Run: headless pygame with SDL's dummy video driver; simulated clock (each Clock.tick advances the game by its frame time, no real sleeping); random seed 0; keys injected as events and as key.get_pressed() state; mouse plan: one left click at the window centre at the start of phase 2, then a move to the lower-right quarter at the start of phase 3.
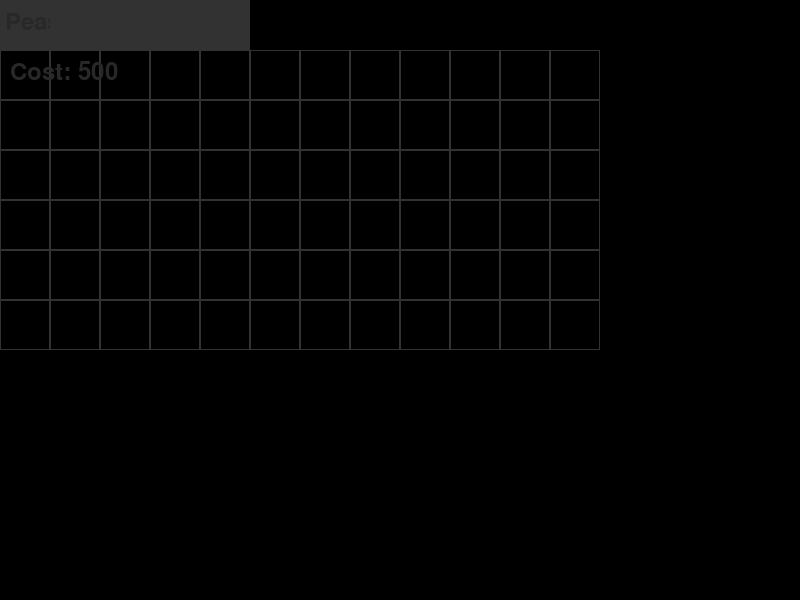
Frame 1 of 4 · flips 1–60 · no input
Frame 2 of 4 · flips 61–180 · clicked the window centre · tapped SPACE, RETURN · held RIGHT (→), D · screen unchanged from frame 1, image omitted
Frame 3 of 4 · flips 181–300 · moved the mouse to the lower-right quarter · held DOWN (↓), S · screen unchanged from frame 2, image omitted
Frame 4 of 4 · flips 301–420 · held LEFT (←), A, UP (↑), W · screen unchanged from frame 3, image omitted

The pygame program that drew these frames:

import pygame
import random

# 初始化 Pygame
pygame.init()

# 设置屏幕大小
screen = pygame.display.set_mode((800, 600))

# 定义颜色
WHITE = (40, 40, 40)
GREEN = (0, 27, 0)
RED = (40, 0, 0)
BLACK = (0, 0, 0)
DARK_GRAY = (50, 50, 50)
HIGHLIGHT = (100, 100, 100)

# 定义字体
font = pygame.font.SysFont(None, 36)
large_font = pygame.font.SysFont(None, 75)

# 定义网格大小
GRID_SIZE = 50
GRID_WIDTH = 12  # 网格列数
GRID_HEIGHT = 6  # 网格行数
PLANT_BAR_HEIGHT = 50  # 植物栏高度

# 初始费用
cost = 500
last_cost_update = pygame.time.get_ticks()

# 僵尸生成逻辑
zombie_death_count = 0
last_zombie_spawn_time = pygame.time.get_ticks()
phase = 1
zombie_spawn_interval_phase1 = 10000  # 一阶段：每10秒生成一个僵尸
zombie_spawn_interval_phase2 = 5000   # 二阶段：每5秒生成一个僵尸

# 当前选择的植物
selected_plant = None

# 植物类
class Plant(pygame.sprite.Sprite):
    def __init__(self, x, y):
        super().__init__()
        self.image = pygame.Surface((GRID_SIZE - 4, GRID_SIZE - 4))  # 减小植物大小以增加间距
        self.image.fill(GREEN)
        self.rect = self.image.get_rect()
        self.rect.topleft = (x + 2, y + 2)  # 调整位置以保持居中
        self.last_shot_time = pygame.time.get_ticks()
        self.health = 100  # 植物的生命值
    
    def update(self):
        # 每秒发射一颗子弹
        current_time = pygame.time.get_ticks()
        if current_time - self.last_shot_time > 1000:
            bullet = Bullet(self.rect.right, self.rect.centery)
            bullets.add(bullet)
            self.last_shot_time = current_time
    
    def take_damage(self, damage):
        self.health -= damage
        if self.health <= 0:
            self.kill()

# 子弹类
class Bullet(pygame.sprite.Sprite):
    def __init__(self, x, y):
        super().__init__()
        self.image = pygame.Surface((10, 10))
        self.image.fill(RED)
        self.rect = self.image.get_rect()
        self.rect.center = (x, y)
    
    def update(self):
        self.rect.x += 5
        if self.rect.left > 800:
            self.kill()

# 僵尸类
class Zombie(pygame.sprite.Sprite):
    def __init__(self, x, y, speed=1):  # 增加一个speed参数，默认值为1
        super().__init__()
        self.image = pygame.Surface((GRID_SIZE, GRID_SIZE))
        self.image.fill(WHITE)
        self.rect = self.image.get_rect()
        self.rect.topleft = (x, y)
        self.speed = speed  # 设置僵尸的速度
        self.health = 100  # 僵尸的生命值
        self.attacking = False
        self.last_attack_time = pygame.time.get_ticks()
    
    def update(self):
        if not self.attacking:
            self.rect.x -= self.speed
        if self.rect.right < 0:
            global running
            running = False
        if self.rect.right < 0:
            self.kill()
    
    def take_damage(self, damage):
        self.health -= damage
        if self.health <= 0:
            global zombie_death_count
            zombie_death_count += 1
            self.kill()
    
    def attack(self, plant):
        current_time = pygame.time.get_ticks()
        if current_time - self.last_attack_time > 500:  # 每秒攻击2次
            plant.take_damage(20)
            self.last_attack_time = current_time

# 创建植物组
plants = pygame.sprite.Group()

# 创建僵尸组
zombies = pygame.sprite.Group()

# 创建子弹组
bullets = pygame.sprite.Group()

# 主循环
running = True
clock = pygame.time.Clock()

while running:
    for event in pygame.event.get():
        if event.type == pygame.QUIT:
            running = False
        elif event.type == pygame.MOUSEBUTTONDOWN:
            # 获取鼠标点击位置
            mouse_x, mouse_y = event.pos
            if mouse_y < PLANT_BAR_HEIGHT:
                # 点击植物栏
                if selected_plant == 'Peashooter':
                    selected_plant = None
                else:
                    selected_plant = 'Peashooter'
            elif event.button == 3:  # 右键单击
                selected_plant = None
            else:
                # 计算点击的网格坐标
                grid_x = (mouse_x // GRID_SIZE) * GRID_SIZE
                grid_y = (mouse_y // GRID_SIZE) * GRID_SIZE
                # 检查该位置是否已有植物并且是否选择了植物
                if selected_plant and cost >= 100 and not any(plant.rect.collidepoint(grid_x + 2, grid_y + 2) for plant in plants):
                    plant = Plant(grid_x, grid_y)
                    plants.add(plant)
                    cost -= 100  # 减少费用

    # 更新费用
    current_time = pygame.time.get_ticks()
    if current_time - last_cost_update > 10000:  # 每10秒增加25费用
        cost += 25
        last_cost_update = current_time

    # 更新僵尸生成逻辑
    if phase == 1 and zombie_death_count > 10:
        phase = 2

    if phase == 1:
        spawn_interval = zombie_spawn_interval_phase1
    else:
        spawn_interval = zombie_spawn_interval_phase2

    if current_time - last_zombie_spawn_time > spawn_interval:
        zombie = Zombie(800, random.choice([i * GRID_SIZE + PLANT_BAR_HEIGHT for i in range(GRID_HEIGHT)]), speed=1)
        zombies.add(zombie)
        last_zombie_spawn_time = current_time

    # 更新
    plants.update()
    bullets.update()
    zombies.update()

    # 检查子弹与僵尸的碰撞
    collisions = pygame.sprite.groupcollide(bullets, zombies, True, False)
    for bullet, hit_zombies in collisions.items():
        for zombie in hit_zombies:
            zombie.take_damage(20)

    # 检查僵尸与植物的碰撞
    for zombie in zombies:
        if pygame.sprite.spritecollideany(zombie, plants):
            zombie.attacking = True
            zombie.attack(pygame.sprite.spritecollideany(zombie, plants))
        else:
            zombie.attacking = False

    # 绘制
    screen.fill(BLACK)
    
    # 绘制植物栏
    for i in range(5):
        rect = pygame.Rect(i * GRID_SIZE, 0, GRID_SIZE, PLANT_BAR_HEIGHT)
        color = HIGHLIGHT if selected_plant == 'Peashooter' and i == 0 else DARK_GRAY
        pygame.draw.rect(screen, color, rect)
        if i == 0:
            plant_text = font.render("Peashooter", True, WHITE)
            screen.blit(plant_text, (i * GRID_SIZE + 5, 10))
    
    # 绘制网格
    for x in range(GRID_WIDTH):
        for y in range(GRID_HEIGHT):
            rect = pygame.Rect(x * GRID_SIZE, y * GRID_SIZE + PLANT_BAR_HEIGHT, GRID_SIZE, GRID_SIZE)
            pygame.draw.rect(screen, DARK_GRAY, rect, 1)
    
    plants.draw(screen)
    bullets.draw(screen)
    zombies.draw(screen)

    # 绘制费用
    cost_text = font.render(f"Cost: {cost}", True, WHITE)
    screen.blit(cost_text, (10, PLANT_BAR_HEIGHT + 10))

    pygame.display.flip()
    clock.tick(60)

# 显示失败信息
screen.fill(BLACK)
text = large_font.render("Failed", True, WHITE)
screen.blit(text, (300, 250))
pygame.display.flip()
pygame.time.wait(3000)

pygame.quit()
